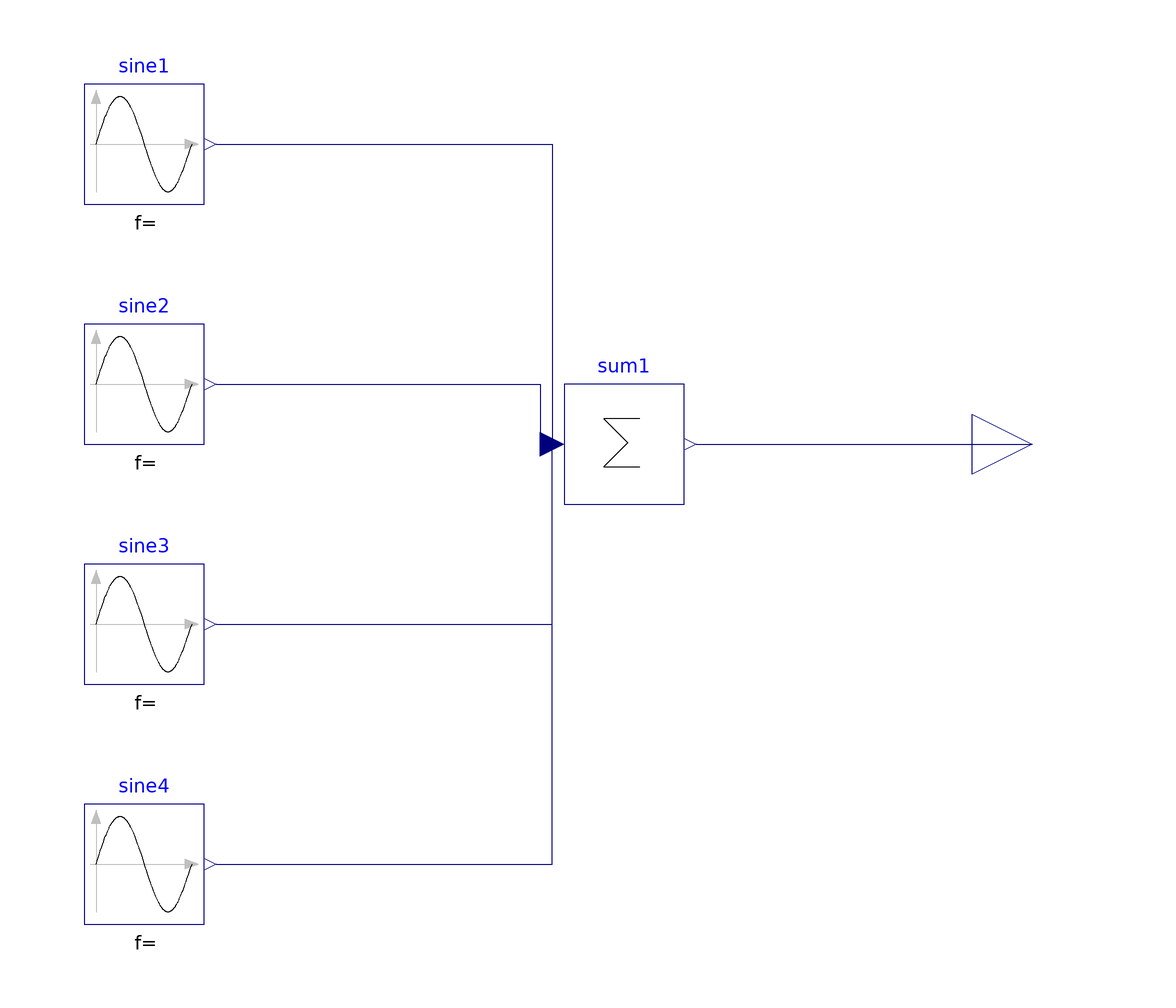

Above is the diagram view of the following Modelica model: its components placed by their Placement annotations and its connect equations drawn as lines.

model Spectrum
  Modelica.Blocks.Sources.Sine sine1(freqHz = 100000, phase = 0.174533)  annotation(
    Placement(visible = true, transformation(origin = {-50, 50}, extent = {{-10, -10}, {10, 10}}, rotation = 0)));
  Modelica.Blocks.Sources.Sine sine2(freqHz = 125000)  annotation(
    Placement(visible = true, transformation(origin = {-50, 10}, extent = {{-10, -10}, {10, 10}}, rotation = 0)));
  Modelica.Blocks.Sources.Sine sine3(freqHz = 150000)  annotation(
    Placement(visible = true, transformation(origin = {-50, -30}, extent = {{-10, -10}, {10, 10}}, rotation = 0)));
  Modelica.Blocks.Sources.Sine sine4(freqHz = 200000, phase = 0.226893)  annotation(
    Placement(visible = true, transformation(origin = {-50, -70}, extent = {{-10, -10}, {10, 10}}, rotation = 0)));
  Modelica.Blocks.Math.Sum sum1(nin = 4)  annotation(
    Placement(visible = true, transformation(origin = {30, 0}, extent = {{-10, -10}, {10, 10}}, rotation = 0)));
  Modelica.Blocks.Interfaces.RealOutput signals annotation(
    Placement(visible = true, transformation(origin = {98, 0}, extent = {{-10, -10}, {10, 10}}, rotation = 0), iconTransformation(origin = {98, 0}, extent = {{-10, -10}, {10, 10}}, rotation = 0)));
equation
  connect(sum1.y, signals) annotation(
    Line(points = {{42, 0}, {92, 0}, {92, 0}, {98, 0}}, color = {0, 0, 127}));
  connect(sine4.y, sum1.u[4]) annotation(
    Line(points = {{-38, -70}, {18, -70}, {18, 0}, {18, 0}}, color = {0, 0, 127}));
  connect(sine3.y, sum1.u[3]) annotation(
    Line(points = {{-38, -30}, {18, -30}, {18, 0}, {18, 0}}, color = {0, 0, 127}));
  connect(sine2.y, sum1.u[2]) annotation(
    Line(points = {{-38, 10}, {16, 10}, {16, 0}, {18, 0}}, color = {0, 0, 127}));
  connect(sine1.y, sum1.u[1]) annotation(
    Line(points = {{-38, 50}, {18, 50}, {18, 0}, {18, 0}}, color = {0, 0, 127}));

end Spectrum;